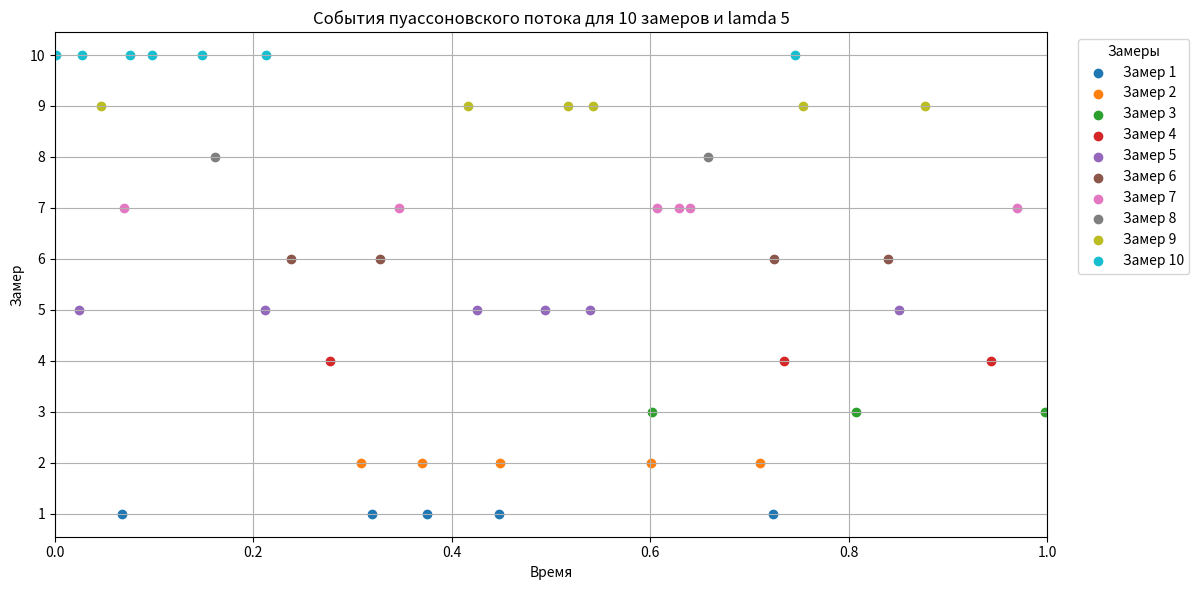

Here is the Python script that generated this plot:
import numpy as np
import matplotlib.pyplot as plt

# Параметры модели
lambda_rate = 5  # интенсивность потока (событий в единицу времени)
num_events = 100  # количество событий для моделирования
time_limit = 1  # время, до которого моделируем события
num_measurements = 10  # количество замеров

# Создание фигуры для графика
plt.figure(figsize=(12, 6))

# Генерация и отображение замеров
for i in range(num_measurements):
    # Генерация времени наступления событий
    interarrival_times = np.random.exponential(scale=1/lambda_rate, size=num_events)
    event_times = np.cumsum(interarrival_times)

    # Фильтрация событий, которые произошли до заданного времени
    event_times = event_times[event_times <= time_limit]

    # Построение графика событий по времени
    plt.scatter(event_times, np.ones_like(event_times) * (i + 1), marker='o', label=f'Замер {i + 1}')

# Настройка графика
plt.xlabel('Время')
plt.ylabel('Замер')
plt.title('События пуассоновского потока для 10 замеров и lamda 5')
plt.yticks(range(1, num_measurements + 1))
plt.xlim(0, time_limit)
plt.grid()
plt.legend(loc='upper right', bbox_to_anchor=(1.15, 1), title='Замеры')

# Показ графика
plt.tight_layout()
plt.show()
